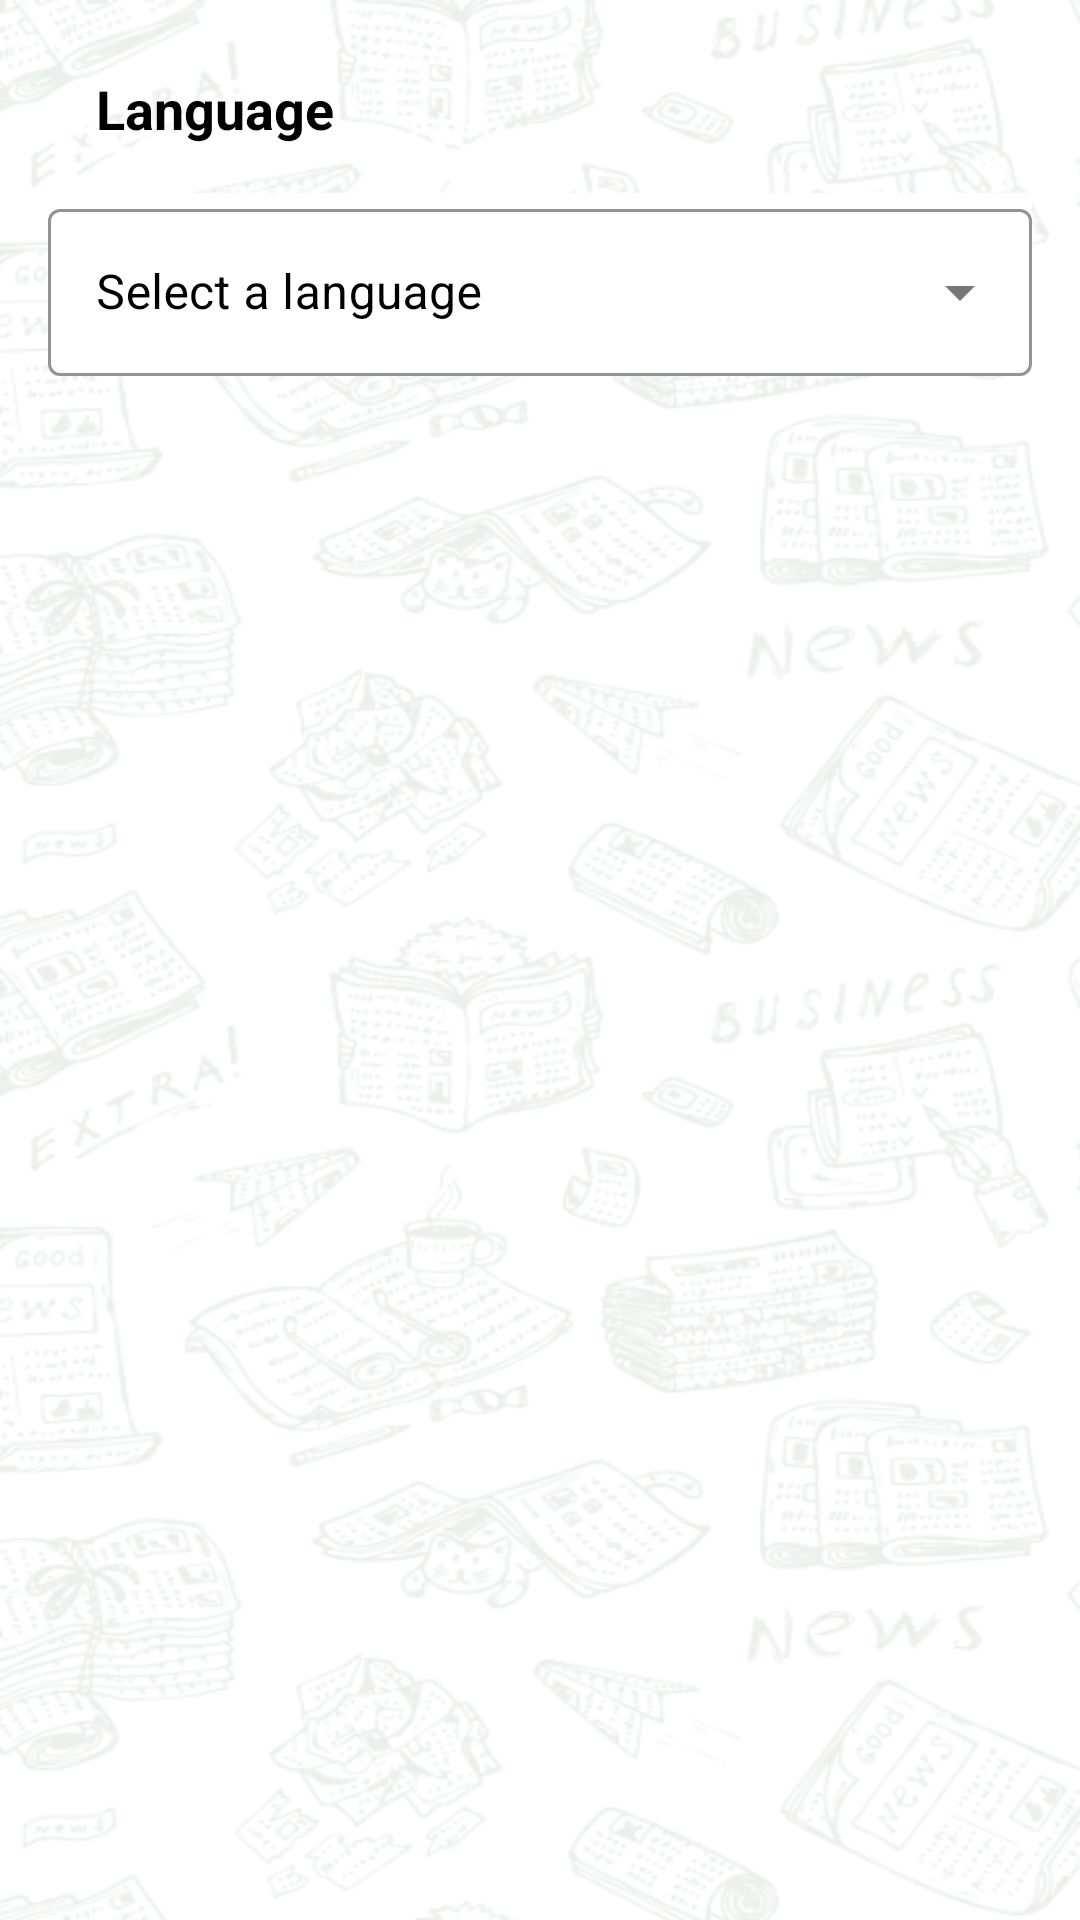

Here is an Android app screen rendered from its layout file. Give the layout XML and the strings, colors and styles it references.
<!-- AndroidManifest.xml: application theme Theme.NewsApp -->
<!-- res/layout/fragment_settings.xml -->
<?xml version="1.0" encoding="utf-8"?>
<androidx.constraintlayout.widget.ConstraintLayout xmlns:android="http://schemas.android.com/apk/res/android"
    xmlns:app="http://schemas.android.com/apk/res-auto"
    xmlns:tools="http://schemas.android.com/tools"
    android:layout_width="match_parent"
    android:layout_height="match_parent"
    tools:context=".ui.fragments.settings.SettingsFragment"
    android:background="@drawable/background_app">


    <TextView
        android:id="@+id/textView3"
        android:layout_width="wrap_content"
        android:layout_height="wrap_content"
        android:layout_marginStart="32dp"
        android:layout_marginTop="24dp"
        android:text="@string/language"
        android:textColor="@color/black"
        android:textSize="18sp"
        android:textStyle="bold"
        app:layout_constraintStart_toStartOf="parent"
        app:layout_constraintTop_toTopOf="parent" />

    <com.google.android.material.textfield.TextInputLayout
        android:id="@+id/autoCompleteTextView"
        style="@style/Widget.MaterialComponents.TextInputLayout.OutlinedBox.ExposedDropdownMenu"
        android:layout_width="match_parent"
        android:layout_height="wrap_content"
        android:layout_margin="16dp"
        android:layout_marginTop="16dp"
        android:background="@color/white"
        android:hint="Select a language"
        android:inputType="none"
        android:textColorHint="@color/black"
        app:boxStrokeColor="@color/green"
        app:layout_constraintEnd_toEndOf="parent"
        app:layout_constraintStart_toStartOf="parent"
        app:layout_constraintTop_toBottomOf="@+id/textView3">

        <AutoCompleteTextView
            android:id="@+id/typeOfLanguageTv"
            android:layout_width="match_parent"
            android:layout_height="wrap_content"
            android:inputType="none"
            android:textColor="@color/black" />
    </com.google.android.material.textfield.TextInputLayout>
</androidx.constraintlayout.widget.ConstraintLayout>
<!-- resources referenced by this layout -->
<resources>
  <color name="black">#FF000000</color>
  <color name="green">#39A552</color>
  <color name="white">#FFFFFFFF</color>
  <!-- drawable background_app: png bitmap (drawable, 212155 bytes) -->
  <string name="language">Language</string>
  <style name="Theme.NewsApp" parent="Base.Theme.NewsApp" />
  <style name="Base.Theme.NewsApp" parent="Theme.Material3.DayNight.NoActionBar">
          
          
          <item name="colorPrimary">@color/green</item>
      </style>
</resources>
